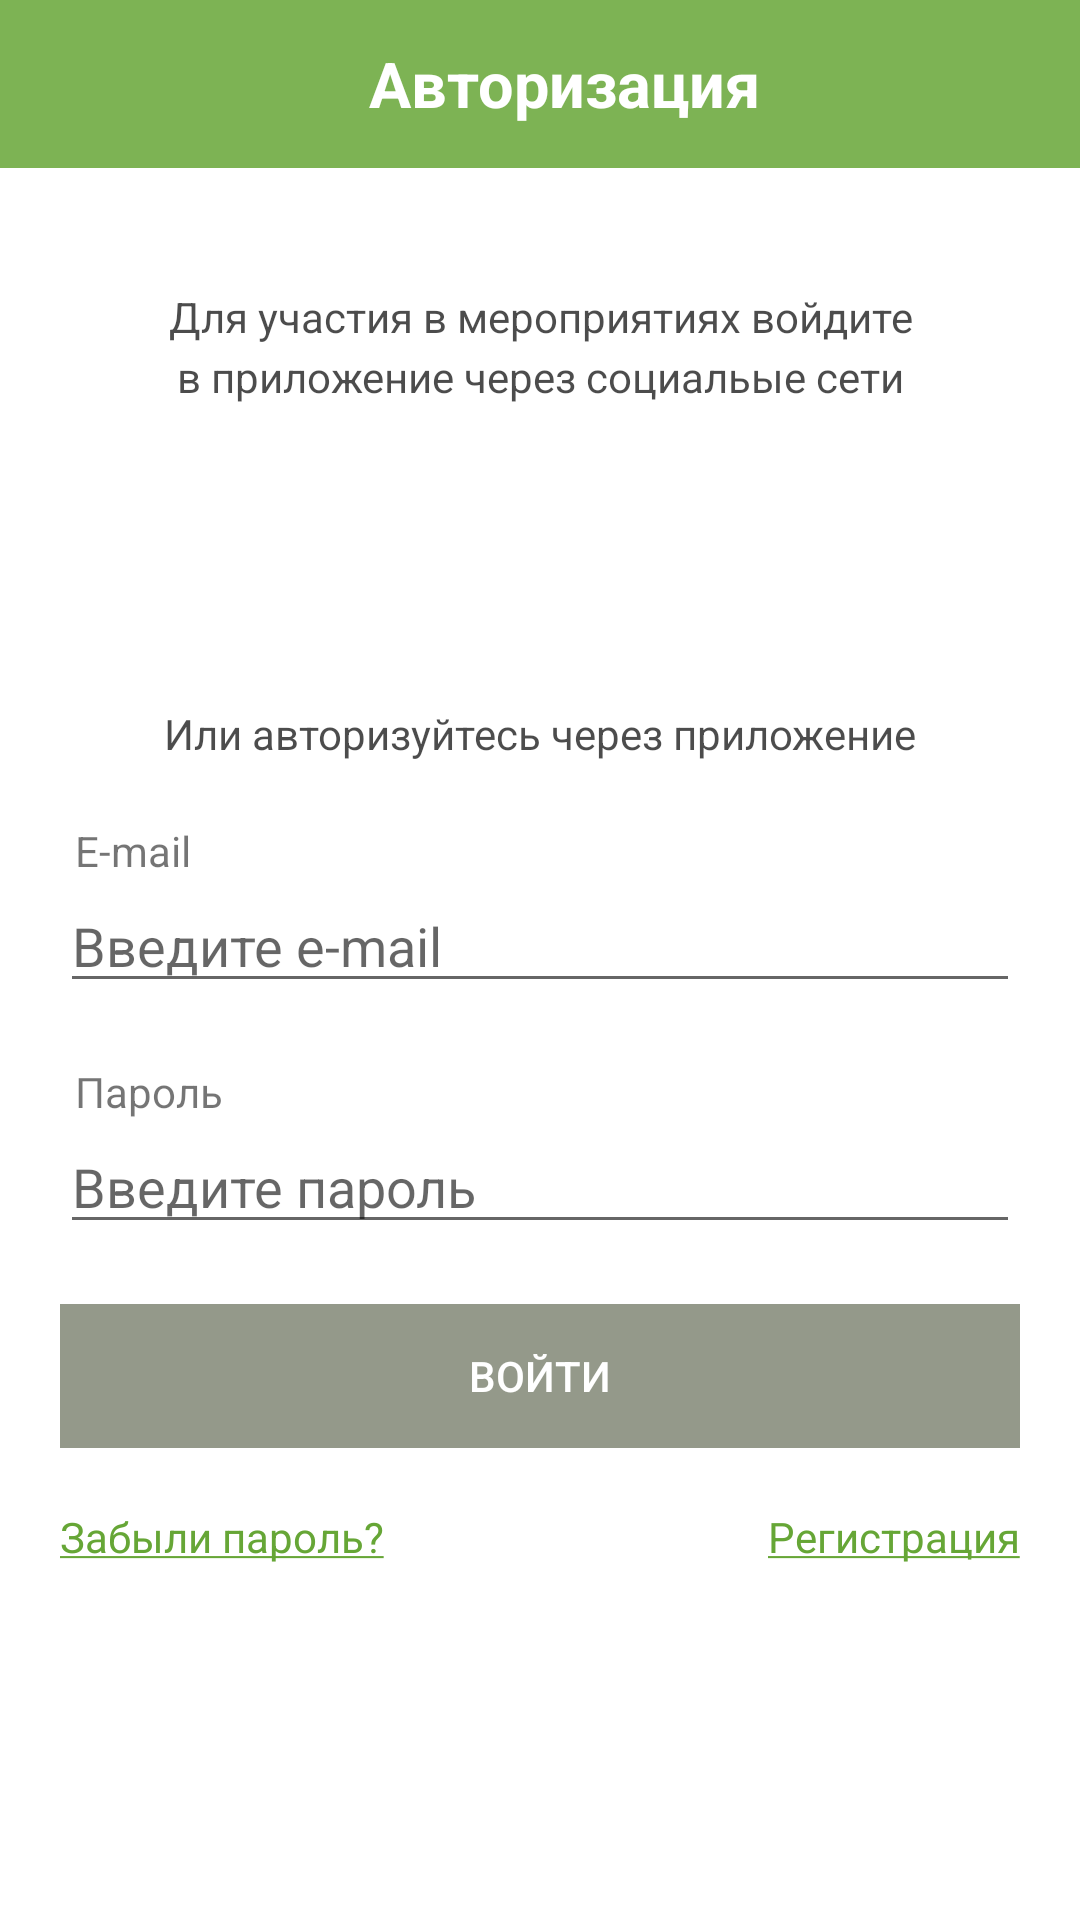

Write the Android layout XML for this screen, with the resource values it uses.
<!-- AndroidManifest.xml: application theme Theme.SimbirSoft -->
<!-- res/layout/activity_authorization.xml -->
<?xml version="1.0" encoding="utf-8"?>
<androidx.constraintlayout.widget.ConstraintLayout xmlns:android="http://schemas.android.com/apk/res/android"
    xmlns:app="http://schemas.android.com/apk/res-auto"
    xmlns:tools="http://schemas.android.com/tools"
    android:layout_width="match_parent"
    android:layout_height="match_parent">

    <androidx.appcompat.widget.Toolbar
        android:id="@+id/authorizationToolbar"
        android:layout_width="match_parent"
        android:layout_height="?attr/actionBarSize"
        android:background="@color/colorPrimary"
        app:layout_constraintTop_toTopOf="parent">

        <androidx.constraintlayout.widget.ConstraintLayout
            android:layout_width="match_parent"
            android:layout_height="match_parent">

            <ImageView
                android:id="@+id/back"
                android:layout_width="wrap_content"
                android:layout_height="match_parent"
                android:src="@drawable/back"
                app:layout_constraintStart_toStartOf="parent"
                app:layout_constraintTop_toTopOf="parent"
                tools:ignore="ContentDescription" />

            <TextView
                style="@style/TitleTextStyle"
                android:layout_width="match_parent"
                android:layout_height="match_parent"
                android:gravity="center"
                android:text="@string/authorization" />

        </androidx.constraintlayout.widget.ConstraintLayout>
    </androidx.appcompat.widget.Toolbar>

    <TextView
        android:id="@+id/authorization_label"
        style="@style/ContentTextStyle"
        android:layout_width="0dp"
        android:gravity="center"
        android:layout_height="wrap_content"
        android:layout_marginTop="40dp"
        android:paddingStart="55dp"
        android:paddingEnd="55dp"
        android:text="@string/authorization_label"
        app:layout_constraintEnd_toEndOf="parent"
        app:layout_constraintStart_toStartOf="parent"
        app:layout_constraintTop_toBottomOf="@id/authorizationToolbar" />

    <LinearLayout
        android:id="@+id/icons"
        android:layout_width="wrap_content"
        android:layout_height="wrap_content"
        android:layout_marginTop="20dp"
        app:layout_constraintEnd_toEndOf="parent"
        app:layout_constraintStart_toStartOf="parent"
        app:layout_constraintTop_toBottomOf="@id/authorization_label"
        tools:ignore="ContentDescription">

        <ImageView
            android:id="@+id/google"
            android:layout_width="40dp"
            android:layout_height="40dp"
            android:scaleType="fitXY"
            android:src="@drawable/googleg_standard_color_18" />

    </LinearLayout>

    <TextView
        android:id="@+id/another_authorization_label"
        style="@style/ContentTextStyle"
        android:layout_width="wrap_content"
        android:layout_height="wrap_content"
        android:layout_marginTop="40dp"
        android:text="@string/another_authorization_label"
        app:layout_constraintEnd_toEndOf="parent"
        app:layout_constraintStart_toStartOf="parent"
        app:layout_constraintTop_toBottomOf="@id/icons" />

    <TextView
        android:id="@+id/emailLabel"
        android:layout_width="wrap_content"
        android:layout_height="wrap_content"
        android:layout_marginStart="25dp"
        android:layout_marginTop="20dp"
        android:text="@string/email"
        app:layout_constraintStart_toStartOf="parent"
        app:layout_constraintTop_toBottomOf="@id/another_authorization_label" />

    <EditText
        android:id="@+id/inputEmail"
        android:layout_width="0dp"
        android:layout_height="wrap_content"
        android:layout_marginStart="20dp"
        android:layout_marginEnd="20dp"
        android:hint="@string/input_email"
        android:inputType="textEmailAddress"
        app:layout_constraintEnd_toEndOf="parent"
        app:layout_constraintStart_toStartOf="parent"
        app:layout_constraintTop_toBottomOf="@id/emailLabel"
        android:importantForAutofill="no" />

    <TextView
        android:id="@+id/password_label"
        android:layout_width="wrap_content"
        android:layout_height="wrap_content"
        android:layout_marginStart="25dp"
        android:layout_marginTop="20dp"
        android:text="@string/password"
        app:layout_constraintStart_toStartOf="parent"
        app:layout_constraintTop_toBottomOf="@id/inputEmail" />

    <EditText
        android:id="@+id/inputPassword"
        android:layout_width="0dp"
        android:layout_height="wrap_content"
        android:layout_marginStart="20dp"
        android:layout_marginEnd="20dp"
        android:hint="@string/input_password"
        android:inputType="textPassword"
        app:layout_constraintEnd_toEndOf="parent"
        app:layout_constraintStart_toStartOf="parent"
        app:layout_constraintTop_toBottomOf="@id/password_label"
        android:importantForAutofill="no" />

    <Button
        android:id="@+id/enter"
        android:layout_width="match_parent"
        android:layout_height="wrap_content"
        android:layout_marginStart="20dp"
        android:layout_marginTop="20dp"
        android:layout_marginEnd="20dp"
        android:background="@color/dark_gray"
        android:enabled="false"
        android:text="@string/come_in"
        android:textColor="@android:color/white"
        app:layout_constraintTop_toBottomOf="@id/inputPassword" />

    <TextView
        android:layout_width="0dp"
        android:layout_height="wrap_content"
        android:layout_marginStart="20dp"
        android:layout_marginTop="20dp"
        android:fontFamily="sans-serif"
        android:lineSpacingExtra="6sp"
        android:text="@string/forget_password"
        android:textColor="@color/colorPrimaryGreen"
        android:textSize="14sp"
        android:textStyle="normal"
        app:layout_constraintStart_toStartOf="parent"
        app:layout_constraintTop_toBottomOf="@id/enter" />

    <TextView
        android:layout_width="wrap_content"
        android:layout_height="wrap_content"
        android:layout_marginTop="20dp"
        android:layout_marginEnd="20dp"
        android:fontFamily="sans-serif"
        android:lineSpacingExtra="6sp"
        android:text="@string/registration"
        android:textColor="@color/colorPrimaryGreen"
        android:textSize="14sp"
        android:textStyle="normal"
        app:layout_constraintEnd_toEndOf="parent"
        app:layout_constraintTop_toBottomOf="@id/enter" />

</androidx.constraintlayout.widget.ConstraintLayout>
<!-- resources referenced by this layout -->
<resources>
  <color name="colorPrimary">#7db354</color>
  <color name="colorPrimaryGreen">#66a636</color>
  <color name="dark_gray">#94998a</color>
  <string name="another_authorization_label">Или авторизуйтесь через приложение</string>
  <string name="authorization">Авторизация</string>
  <string name="authorization_label">Для участия в мероприятиях войдите в приложение через социальые сети</string>
  <string name="come_in">ВОЙТИ</string>
  <string name="email">E-mail</string>
  <string name="forget_password"><u>Забыли пароль?</u></string>
  <string name="input_email">Введите e-mail</string>
  <string name="input_password">Введите пароль</string>
  <string name="password">Пароль</string>
  <string name="registration"><u>Регистрация</u></string>
  <style name="ContentTextStyle">
          <item name="fontFamily">Roboto-Regular</item>
          <item name="android:textSize">14sp</item>
          <item name="lineHeight">20sp</item>
          <item name="android:textColor">#b3000000</item>
      </style>
  <style name="TitleTextStyle">
          <item name="android:textSize">21sp</item>
          <item name="android:textColor">#ffffff</item>
          <item name="android:textStyle">bold</item>
      </style>
  <style name="Theme.SimbirSoft" parent="Theme.MaterialComponents.Light.NoActionBar">
          <item name="colorPrimary">@color/colorPrimary</item>
          <item name="colorPrimaryDark">@color/colorPrimaryGreen</item>
          <item name="colorAccent">@color/colorAccent</item>
  
          <item name="colorControlActivated">@color/colorPrimaryGreen</item>
          <item name="textAllCaps">false</item>
      </style>
  <color name="colorAccent">#fe7460</color>
</resources>
